Image classification data set "original" (mabustillo14/Proyecto-IA on GitHub). Class labels (4): arandelas, clavos, tornillos, tuercas.

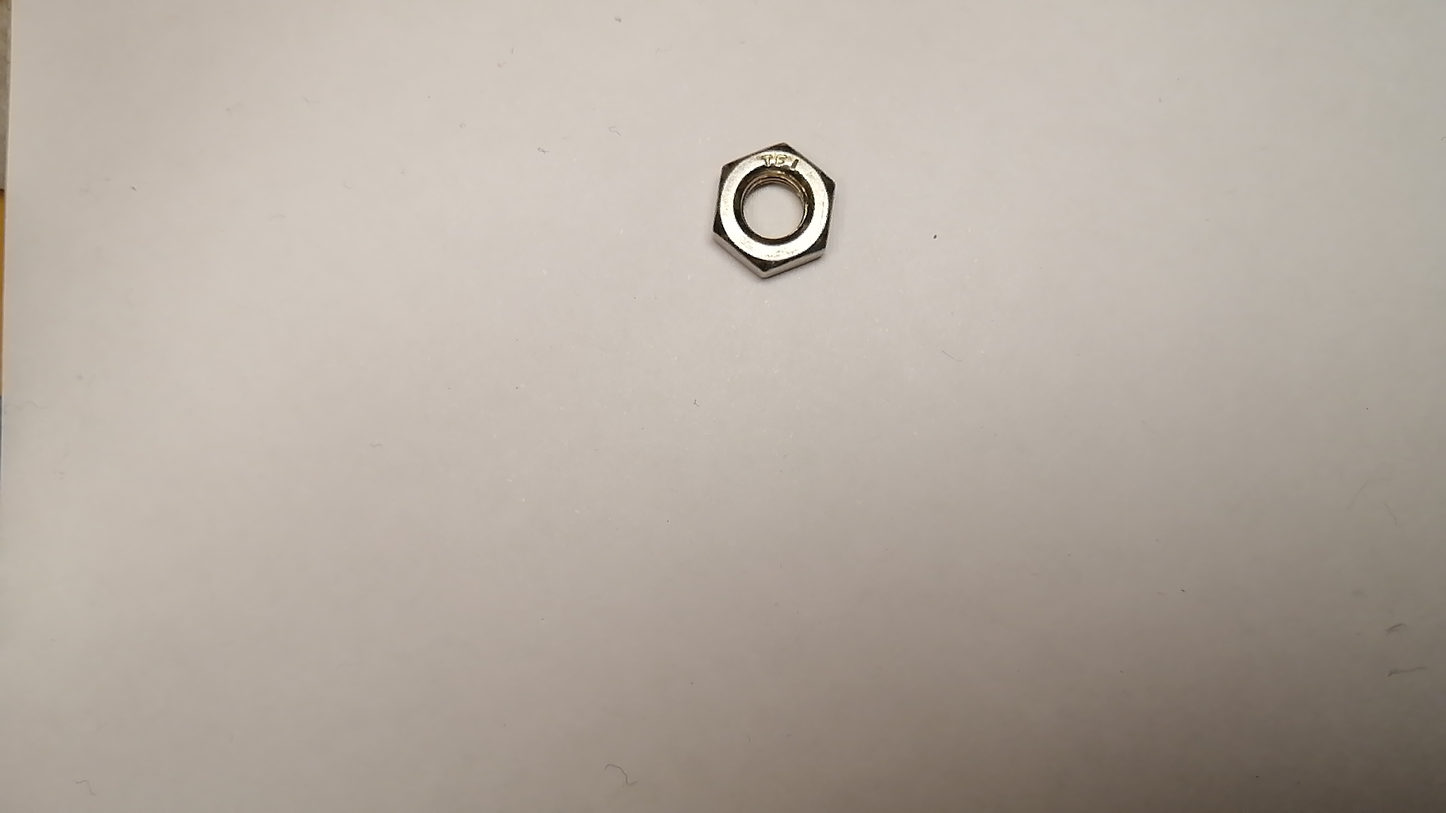
Label: tuercas

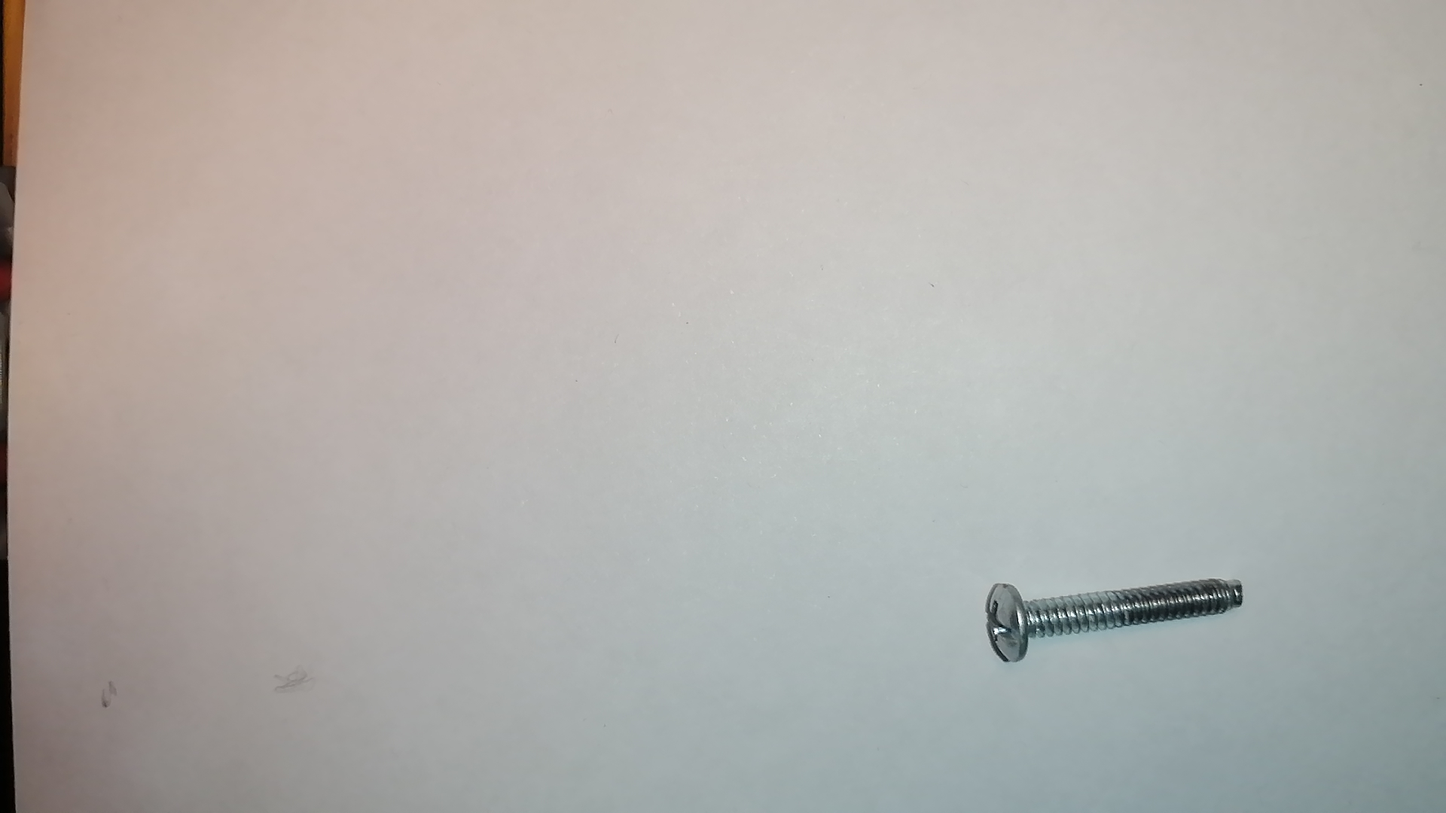
Label: tornillos

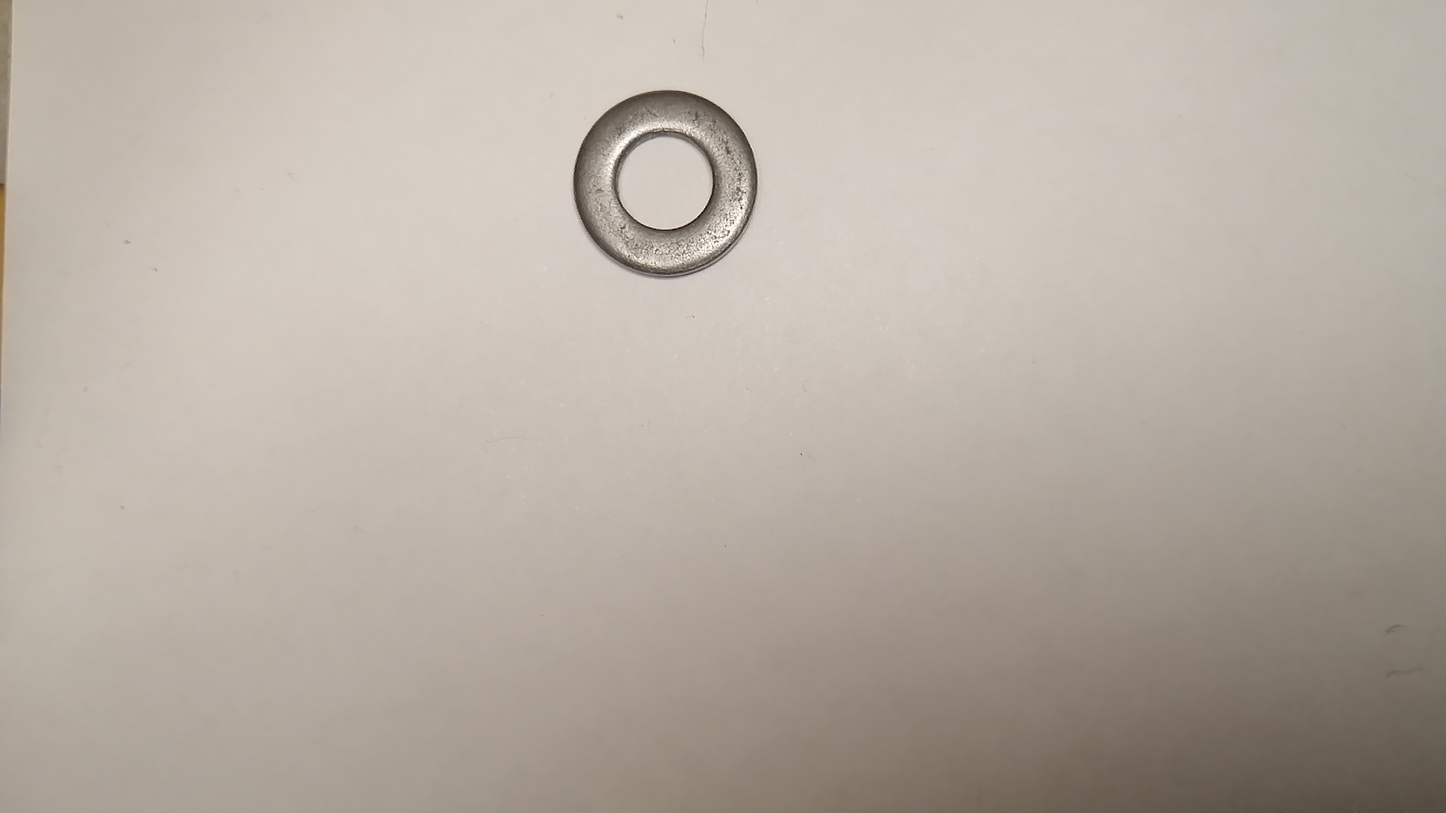
Label: arandelas

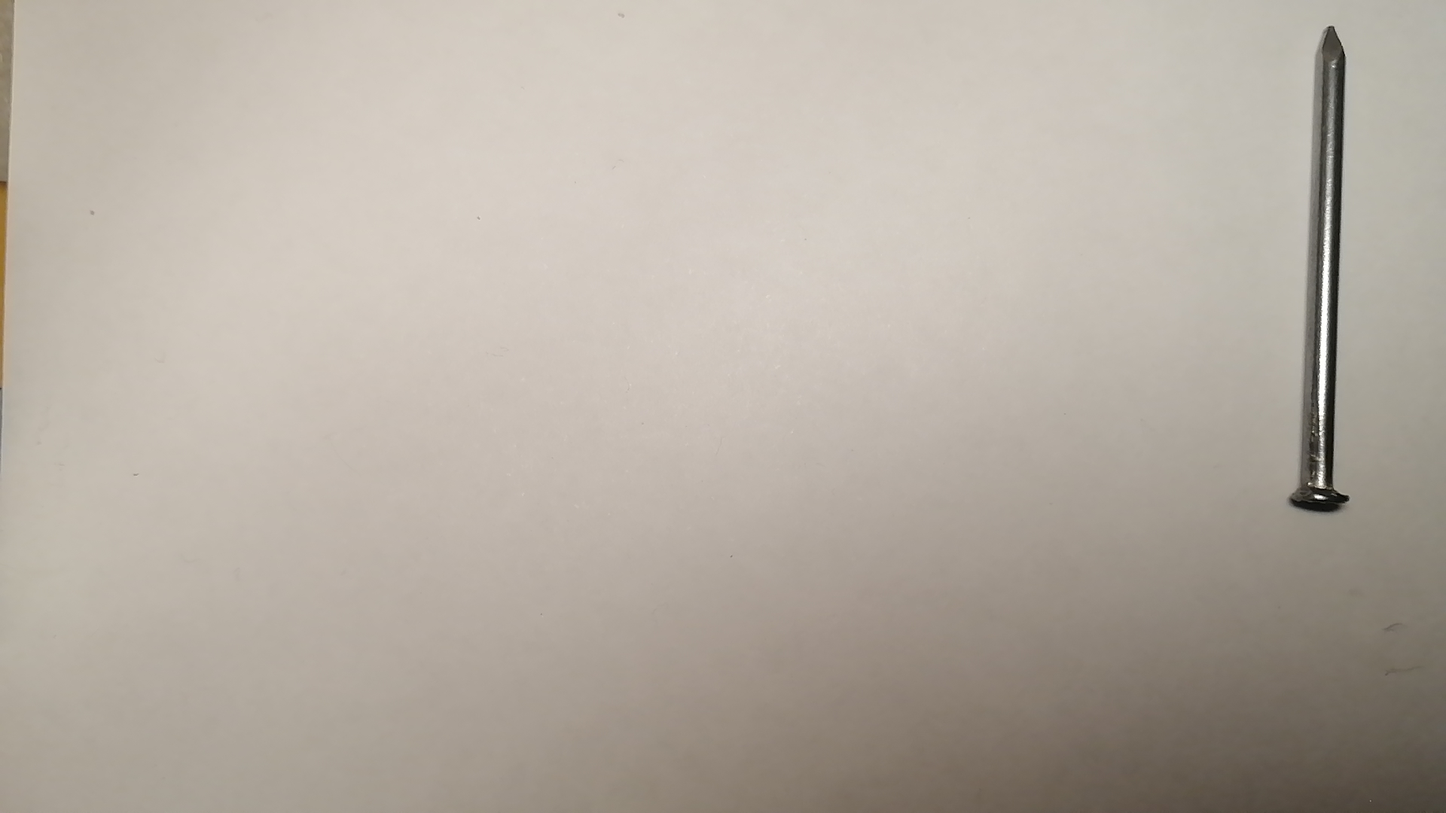
Label: clavos

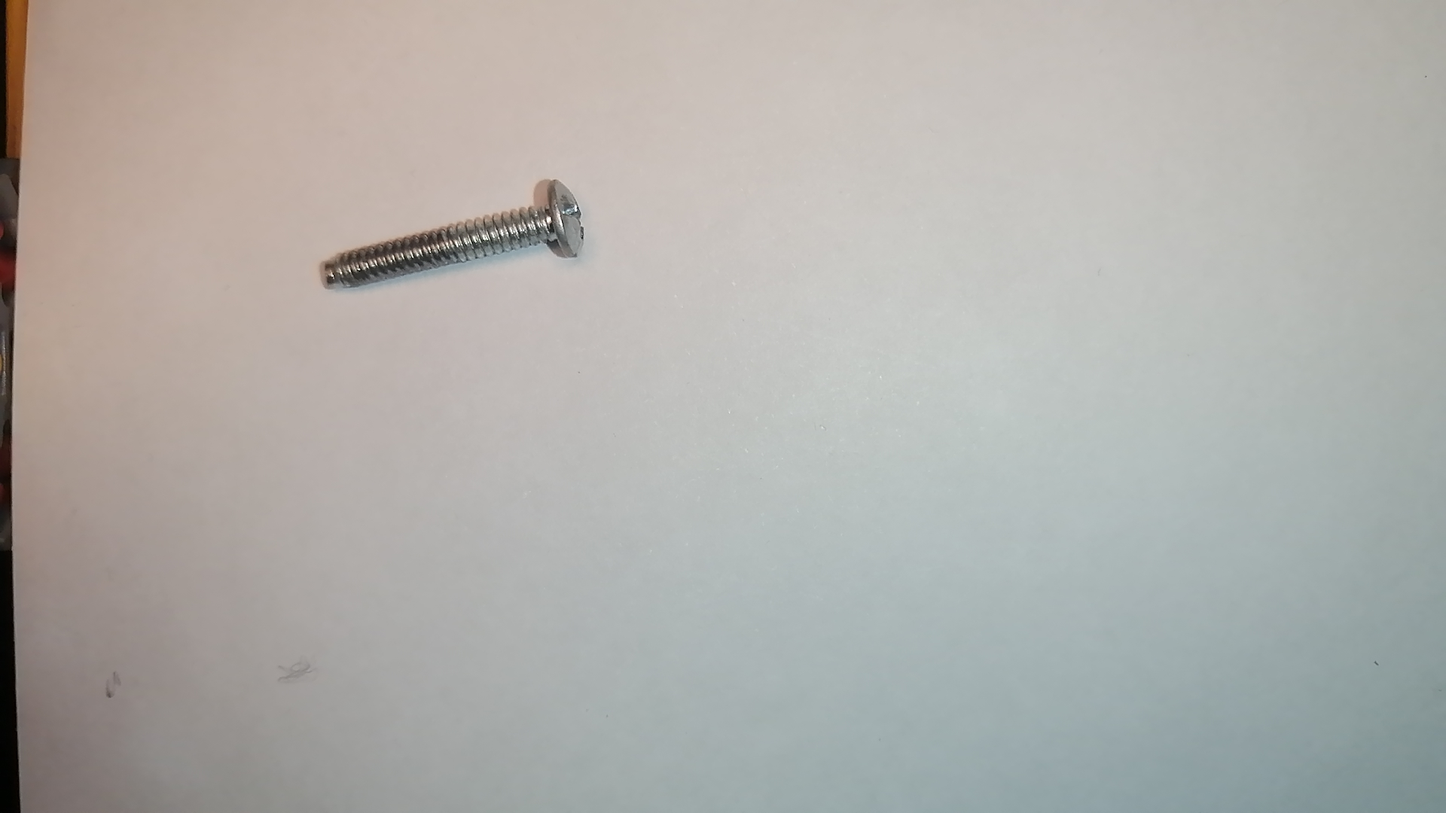
Label: tornillos

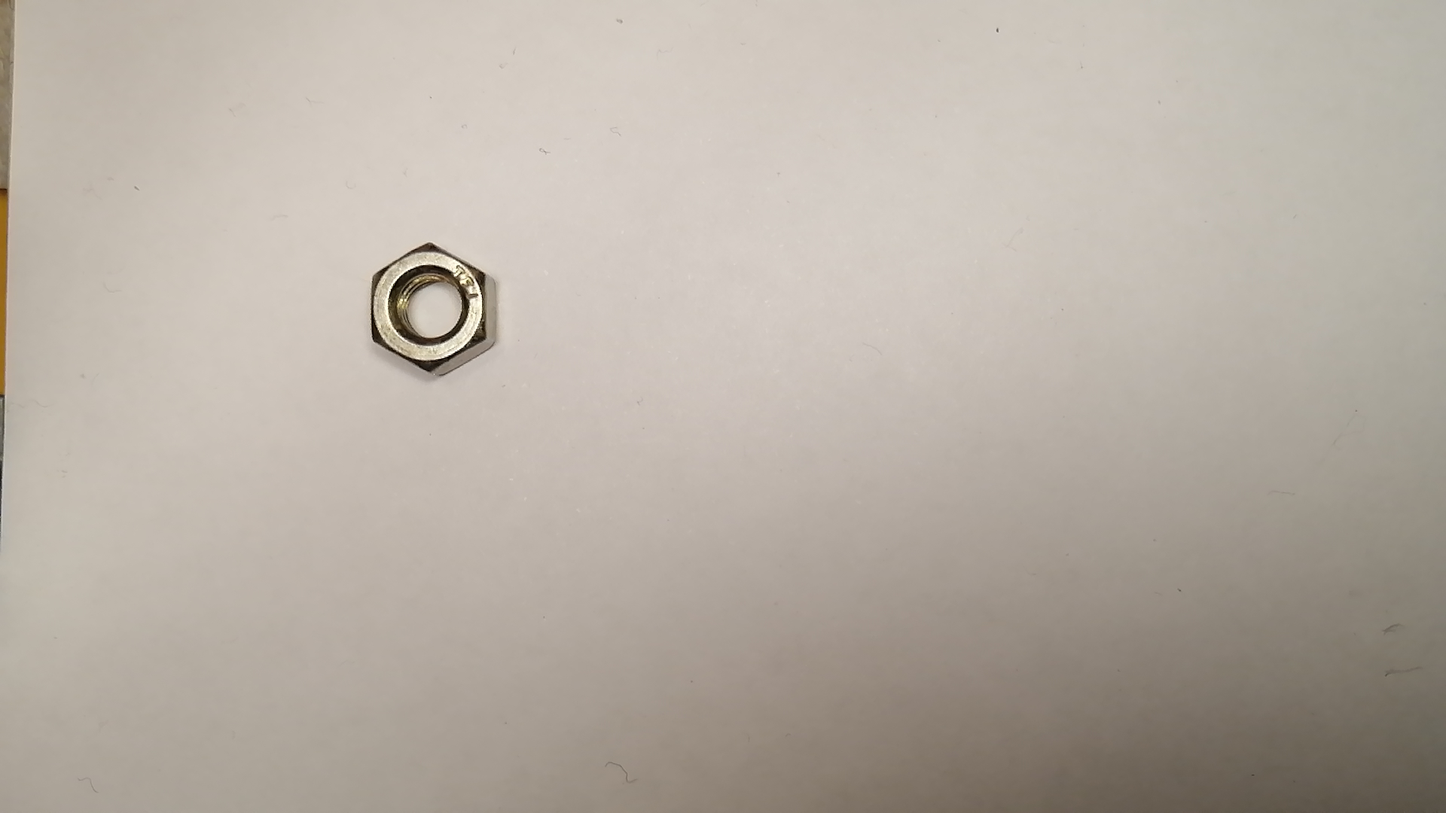
Label: tuercas
